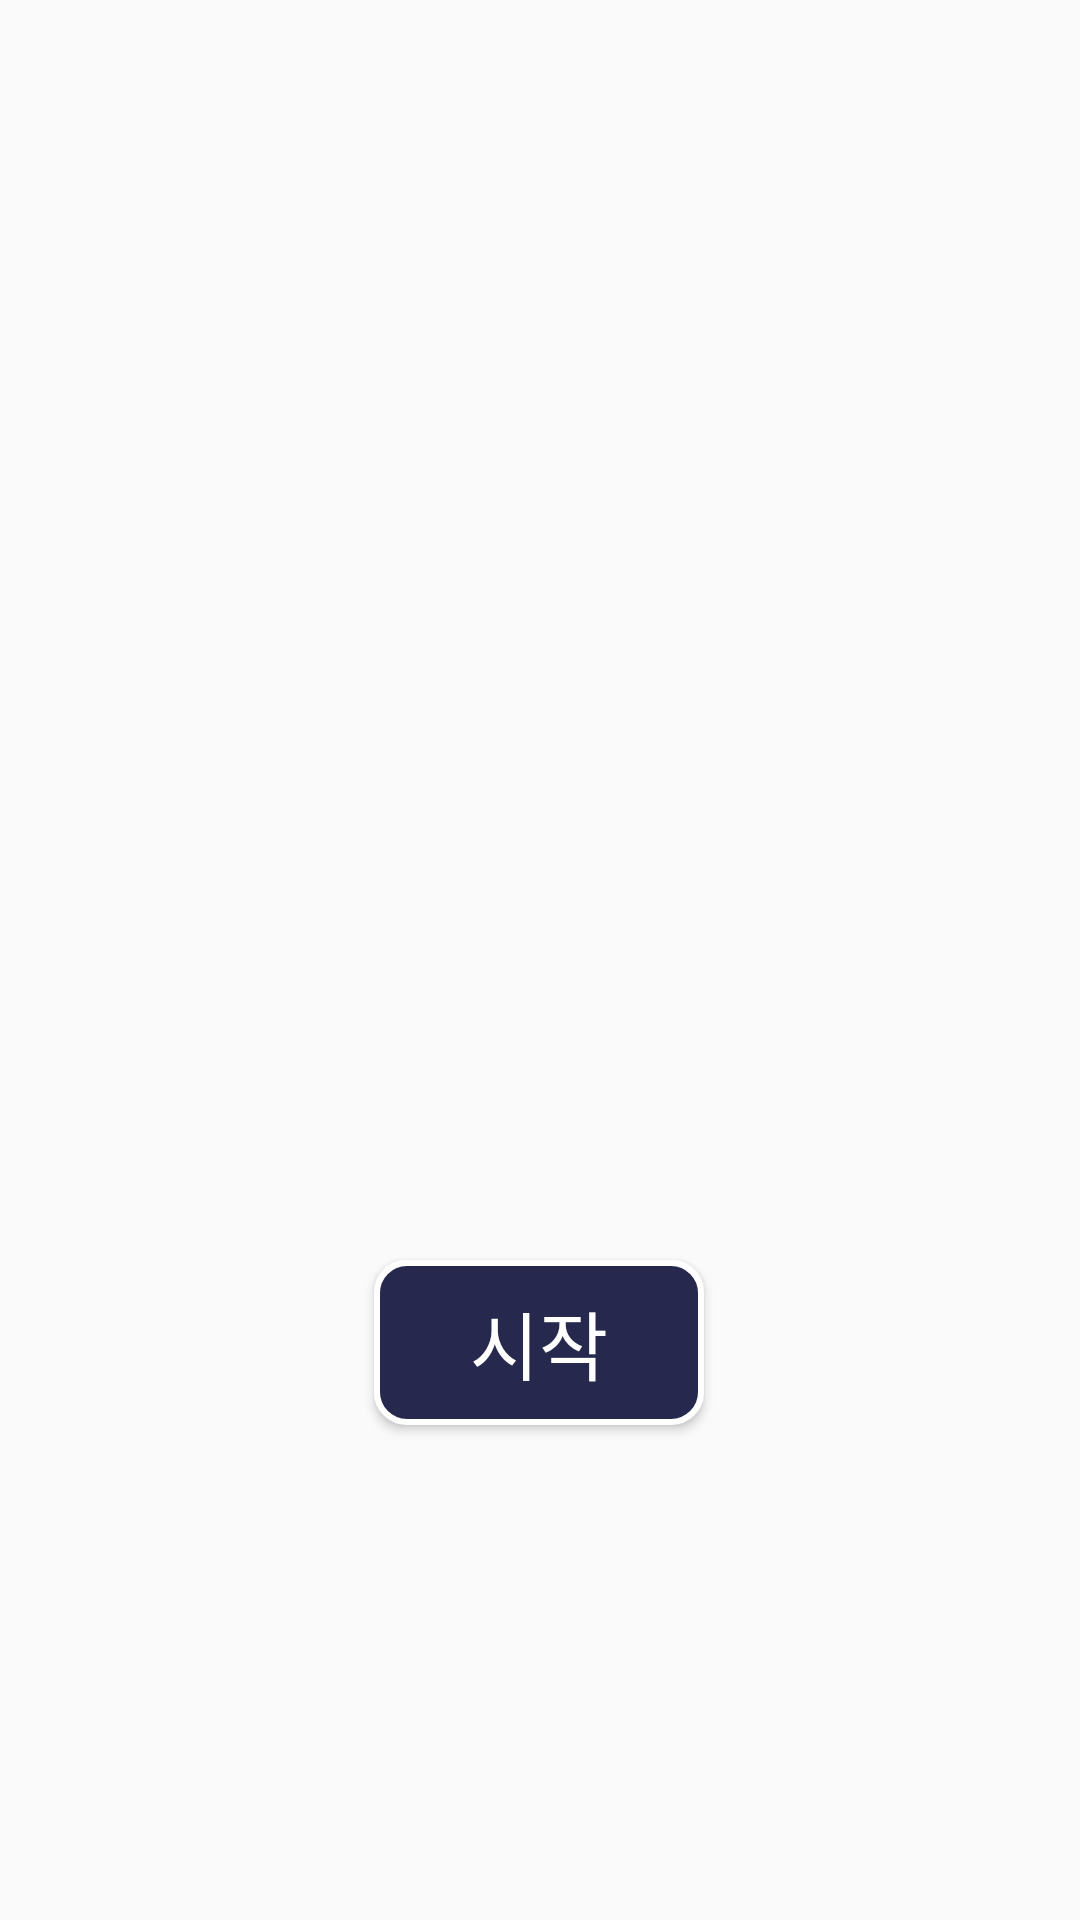

Here is an Android app screen rendered from its layout file. Give the layout XML and the strings, colors and styles it references.
<!-- AndroidManifest.xml: application theme AppTheme -->
<!-- res/layout/activity_main.xml -->
<?xml version="1.0" encoding="utf-8"?>
<androidx.constraintlayout.widget.ConstraintLayout xmlns:android="http://schemas.android.com/apk/res/android"
    xmlns:app="http://schemas.android.com/apk/res-auto"
    xmlns:tools="http://schemas.android.com/tools"
    android:layout_width="match_parent"
    android:layout_height="match_parent"
    android:background="@drawable/background"
    tools:context=".MainActivity">

    <Button
        android:id="@+id/button2"
        android:layout_width="110dp"
        android:layout_height="55dp"
        android:background="@drawable/button"
        android:fontFamily="@font/dream3"
        android:text="시작"
        android:textColor="@color/white"
        android:textSize="25sp"
        app:layout_constraintBottom_toBottomOf="parent"
        app:layout_constraintEnd_toEndOf="parent"
        app:layout_constraintHorizontal_bias="0.498"
        app:layout_constraintStart_toStartOf="parent"
        app:layout_constraintTop_toTopOf="parent"
        app:layout_constraintVertical_bias="0.718" />
</androidx.constraintlayout.widget.ConstraintLayout>
<!-- resources referenced by this layout -->
<resources>
  <color name="white">#FFFFFF</color>
  <!-- drawable button (drawable) -->
  <?xml version="1.0" encoding="utf-8"?>
  <selector xmlns:android="http://schemas.android.com/apk/res/android">
      <item android:state_pressed="true">
          <shape android:shape="rectangle">
              <corners android:radius="10sp"/>
              <solid android:color="@color/skyblue"/>
              <stroke
                  android:width="2dp"
                  android:color="@color/white" />
          </shape>
      </item>
  
      <item android:state_pressed="false">
          <shape android:shape="rectangle">
              <corners android:radius="10sp"/>
              <solid android:color="@color/navy"/>
              <stroke
                  android:width="2dp"
                  android:color="@color/white" />
          </shape>
      </item>
  </selector>
  <style name="AppTheme" parent="Theme.AppCompat.Light.DarkActionBar">
          
          <item name="colorPrimary">@color/colorPrimary</item>
          <item name="colorPrimaryDark">@color/colorPrimaryDark</item>
          <item name="colorAccent">@color/colorAccent</item>
          <item name="windowActionBar">false</item>
          <item name="windowNoTitle">true</item>
  
      </style>
  <color name="skyblue">#5386D2</color>
  <color name="navy">#26294d</color>
  <color name="colorPrimary">#6200EE</color>
  <color name="colorPrimaryDark">#3700B3</color>
  <color name="colorAccent">#03DAC5</color>
</resources>
